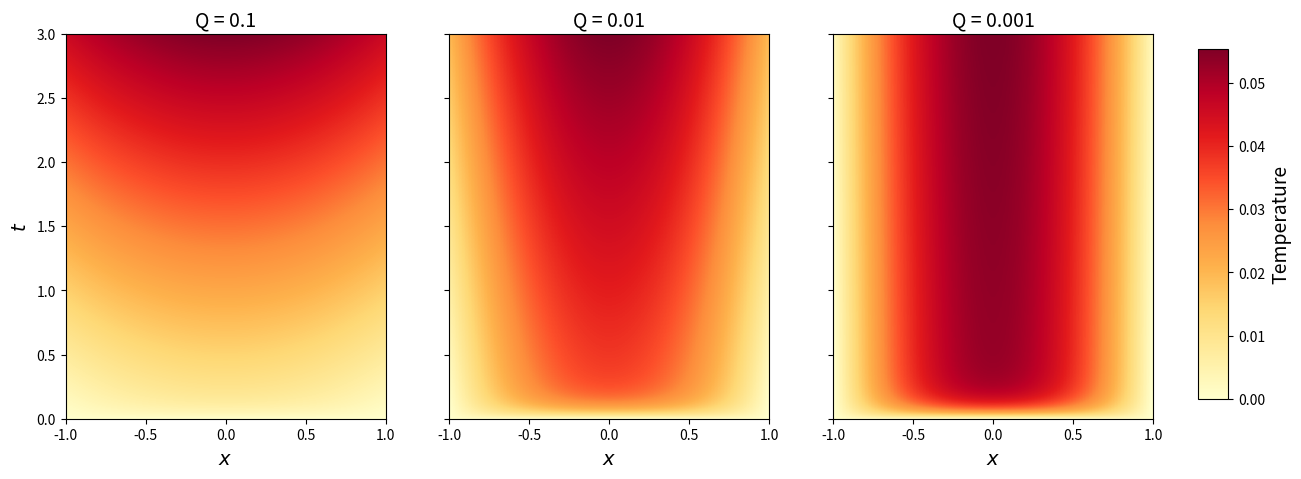

Recreate this plot in Python.
import numpy as np
import matplotlib.pyplot as plt
from scipy.sparse import diags
from scipy.sparse.linalg import spsolve


DT = 5.0  
c = 1.0   
a = 0.5 
beta = 1.0 

L = 1  
Nx = 100  
Nt = 10000  
Dx = 2 * L / (Nx - 1)  
Dt = 3 / Nt  

x = np.linspace(-L, L, Nx)
t = np.linspace(0, 3, Nt) 

Q_values = [0.1, 0.01, 0.001]

fig, axs = plt.subplots(1, 3, figsize=(15, 5), sharey=True)

im_list = []

for i, Q in enumerate(Q_values):
    T = np.zeros((Nx, Nt))

    diagonal = (1 + 2 * DT * Dt / Dx**2) * np.ones(Nx)
    off_diagonal = (-DT * Dt / Dx**2) * np.ones(Nx - 1)
    D2_implicit = diags([diagonal, off_diagonal, off_diagonal], [0, -1, 1], shape=(Nx, Nx))

    D2_implicit = D2_implicit.tolil()
    D2_implicit[0, :] = 0
    D2_implicit[-1, :] = 0
    D2_implicit[0, 0] = 1
    D2_implicit[-1, -1] = 1
    D2_implicit = D2_implicit.tocsc() 

    for n in range(Nt - 1):
        reaction = c * a * np.exp(beta * T[:, n]) * Dt

        rhs = T[:, n] + reaction 
        T[:, n+1] = spsolve(D2_implicit, rhs)  

        Tf = Q * t[n+1]
        T[0, n+1] = Tf
        T[-1, n+1] = Tf
    
    vmin, vmax = np.min(T), np.max(T)

    im = axs[i].imshow(T.T, aspect='auto', extent=[x[0], x[-1], 0, 3], origin='lower', cmap='YlOrRd', vmin=vmin, vmax=vmax)
    im_list.append(im)
   
    axs[i].set_title(f"Q = {Q}", fontsize=14)

    axs[i].set_xlabel(r"$x$", fontsize=14)
    if i == 0:
        axs[i].set_ylabel(r"$t$", fontsize=14)  

plt.subplots_adjust(right=0.85)

cbar_ax = fig.add_axes([0.88, 0.15, 0.02, 0.7])  
cbar = fig.colorbar(im_list[-1], cax=cbar_ax)
cbar.set_label("Temperature", fontsize=14)

plt.savefig("temperature_evolution_Q_values_adjusted.png", dpi=300)


plt.show()
plt.show()